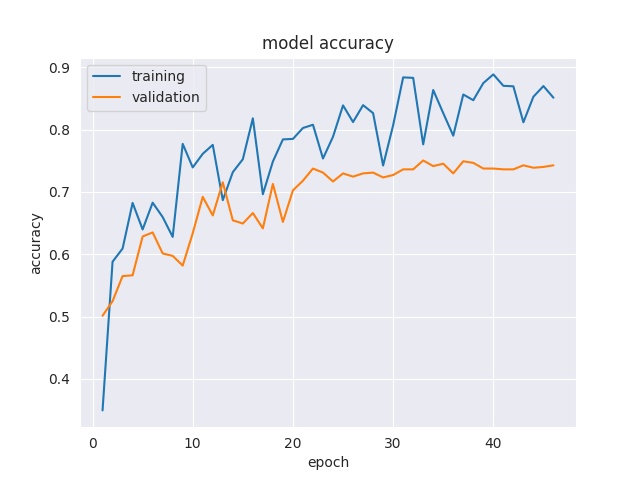

Source data for this figure (header and first rows):
epoch, accuracy, val_accuracy
1, 0.3493, 0.5013
2, 0.588, 0.5247
3, 0.6092, 0.5649
4, 0.6825, 0.5662
5, 0.6398, 0.6286
6, 0.6829, 0.6351
7, 0.6598, 0.6013
8, 0.6279, 0.5974
9, 0.7773, 0.5818
10, 0.7394, 0.6338
11, 0.7614, 0.6922
12, 0.7757, 0.6623
13, 0.6869, 0.7156
14, 0.7319, 0.6545
15, 0.7526, 0.6494
16, 0.8183, 0.6662
17, 0.6964, 0.6416
18, 0.749, 0.713
19, 0.7845, 0.6519
20, 0.7853, 0.7026
21, 0.8028, 0.7182
22, 0.808, 0.7377
23, 0.7538, 0.7312
24, 0.7888, 0.7169
25, 0.8391, 0.7299
26, 0.8124, 0.7247
27, 0.8394, 0.7299
28, 0.8267, 0.7312
29, 0.7425, 0.7234
30, 0.8072, 0.7273
31, 0.8841, 0.7364
32, 0.8833, 0.7364
33, 0.7765, 0.7506
34, 0.8637, 0.7416
35, 0.8267, 0.7455
36, 0.7904, 0.7299
37, 0.8566, 0.7494
38, 0.8474, 0.7468
39, 0.8749, 0.7377
40, 0.8888, 0.7377
41, 0.8705, 0.7364
42, 0.8697, 0.7364
43, 0.812, 0.7429
44, 0.853, 0.739
45, 0.8701, 0.7403
46, 0.8514, 0.7429
